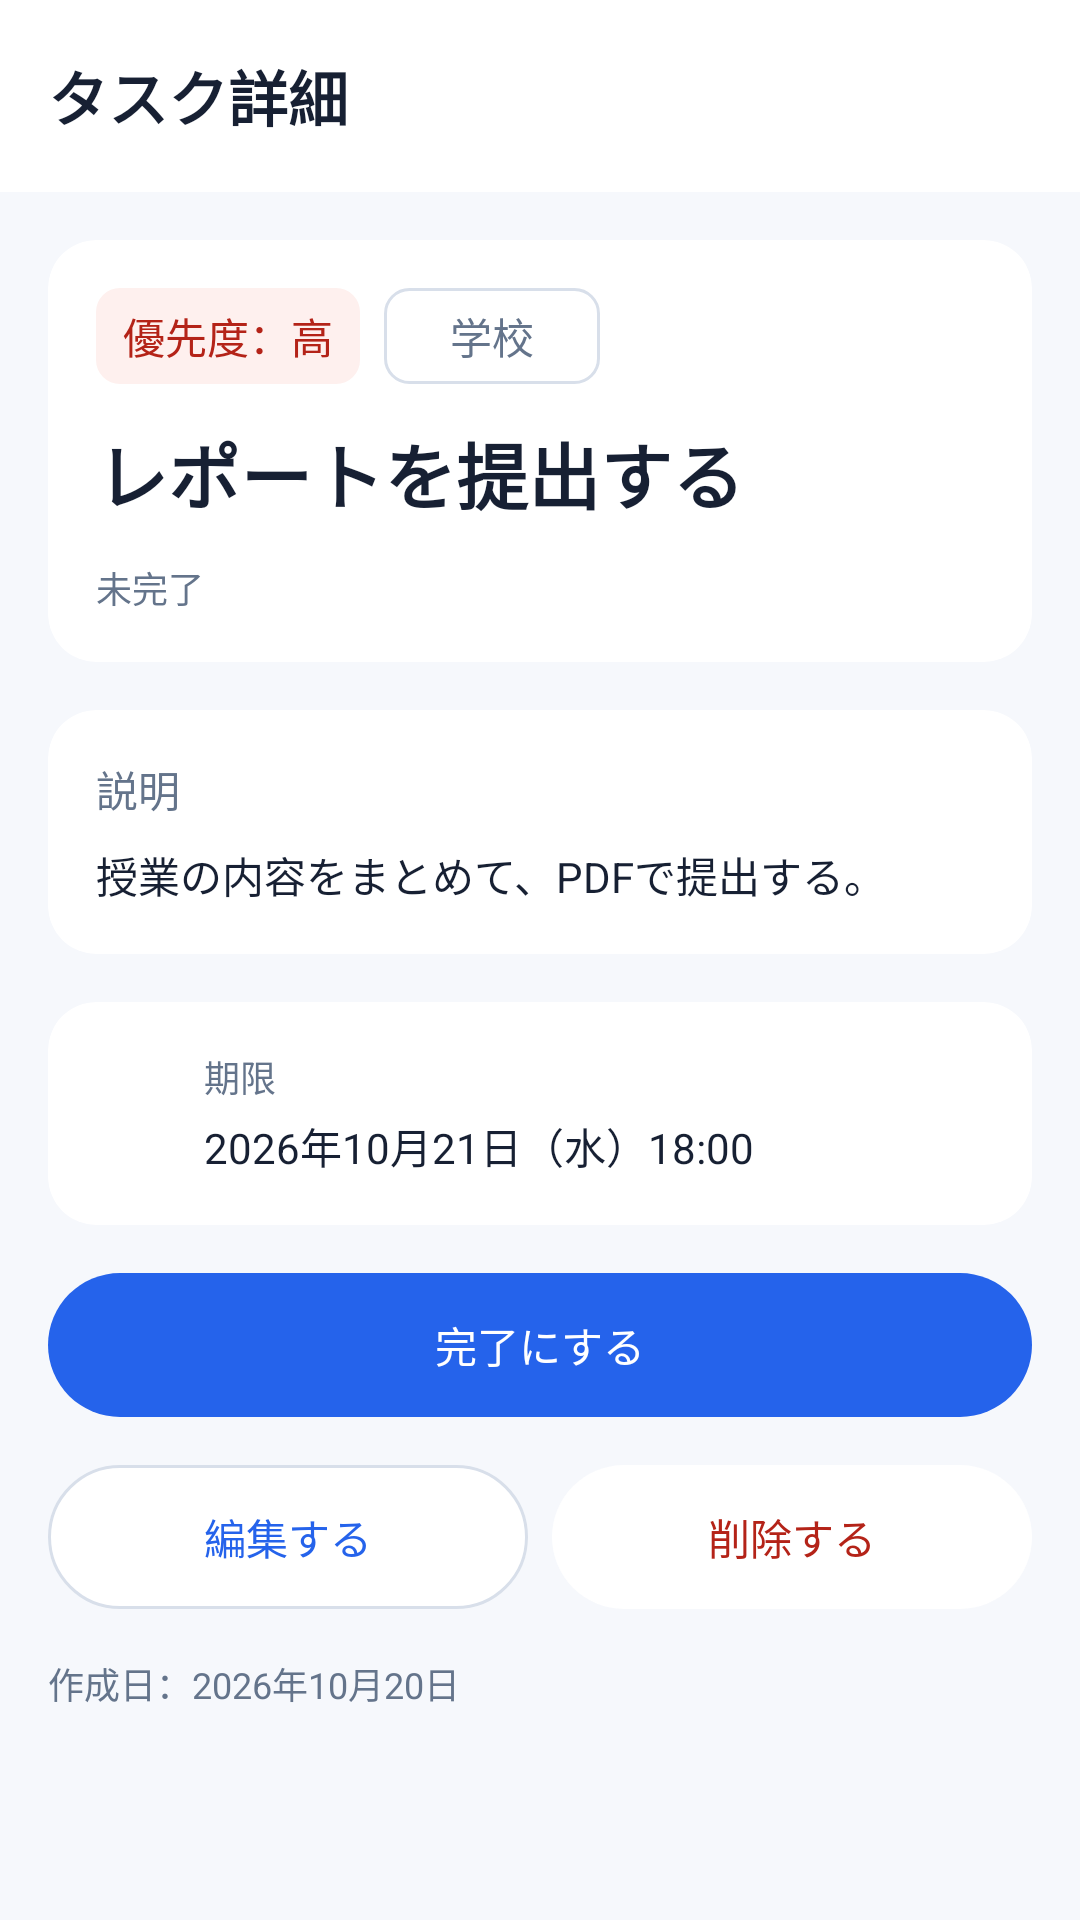

The Android layout XML behind this screen, and the referenced resources:
<!-- AndroidManifest.xml: application theme Theme.TodoList -->
<!-- res/layout/activity_task_detail.xml -->
<?xml version="1.0" encoding="utf-8"?>
<androidx.constraintlayout.widget.ConstraintLayout xmlns:android="http://schemas.android.com/apk/res/android"
    xmlns:app="http://schemas.android.com/apk/res-auto"
    xmlns:tools="http://schemas.android.com/tools"
    android:id="@+id/main"
    android:layout_width="match_parent"
    android:layout_height="match_parent"
    android:background="@color/surface"
    tools:context=".TaskDetailActivity">

    <com.google.android.material.appbar.MaterialToolbar
        android:id="@+id/toolBar"
        android:layout_width="match_parent"
        android:layout_height="@dimen/toolbar_height"
        android:background="@color/surface"
        app:layout_constraintEnd_toEndOf="parent"
        app:layout_constraintStart_toStartOf="parent"
        app:layout_constraintTop_toTopOf="parent"
        app:navigationContentDescription="戻る"
        app:navigationIcon="@drawable/ic_arrow_back"
        app:navigationIconTint="@color/text_primary"
        app:title="タスク詳細"
        app:titleTextAppearance="@style/TextAppearance.Todo.Title" />

    <androidx.core.widget.NestedScrollView
        android:id="@+id/scrollContent"
        android:layout_width="0dp"
        android:layout_height="0dp"
        android:background="@color/background"
        app:layout_constraintBottom_toBottomOf="parent"
        app:layout_constraintEnd_toEndOf="parent"
        app:layout_constraintStart_toStartOf="parent"
        app:layout_constraintTop_toBottomOf="@+id/toolBar">

        <LinearLayout
            android:id="@+id/detailContainer"
            android:layout_width="match_parent"
            android:layout_height="wrap_content"
            android:orientation="vertical"
            android:padding="@dimen/spacing_base">

            <com.google.android.material.card.MaterialCardView
                android:id="@+id/cardOverview"
                style="@style/Widget.Todo.DetailCard">

                <LinearLayout
                    android:layout_width="match_parent"
                    android:layout_height="wrap_content"
                    android:orientation="vertical">

                    <LinearLayout
                        android:layout_width="wrap_content"
                        android:layout_height="wrap_content"
                        android:orientation="horizontal">

                        <TextView
                            android:id="@+id/tvDetailPriority"
                            android:layout_width="@dimen/chip_width"
                            android:layout_height="@dimen/tag_height"
                            android:background="@drawable/bg_badge"
                            android:backgroundTint="@color/priority_high_bg"
                            android:gravity="center"
                            android:text="優先度：高"
                            android:textAppearance="@style/TextAppearance.Todo.Label"
                            android:textColor="@color/priority_high" />

                        <TextView
                            android:id="@+id/tvDetailCategory"
                            android:layout_width="wrap_content"
                            android:layout_height="@dimen/tag_height"
                            android:layout_marginStart="@dimen/spacing_sm"
                            android:background="@drawable/bg_tag_outline"
                            android:gravity="center"
                            android:minWidth="@dimen/tag_min_width"
                            android:paddingHorizontal="@dimen/spacing_md"
                            android:text="学校"
                            android:textAppearance="@style/TextAppearance.Todo.Label"
                            android:textColor="@color/text_secondary" />

                    </LinearLayout>

                    <TextView
                        android:id="@+id/tvDetailTitle"
                        android:layout_width="match_parent"
                        android:layout_height="wrap_content"
                        android:layout_marginTop="@dimen/spacing_md"
                        android:text="レポートを提出する"
                        android:textAppearance="@style/TextAppearance.Todo.Headline" />

                    <TextView
                        android:id="@+id/tvDetailStatus"
                        android:layout_width="wrap_content"
                        android:layout_height="wrap_content"
                        android:layout_marginTop="@dimen/spacing_md"
                        android:text="未完了"
                        android:textAppearance="@style/TextAppearance.Todo.Caption" />
                </LinearLayout>
            </com.google.android.material.card.MaterialCardView>

            <com.google.android.material.card.MaterialCardView
                android:id="@+id/cardDescription"
                style="@style/Widget.Todo.DetailCard"
                android:layout_marginTop="@dimen/spacing_base">

                <LinearLayout
                    android:layout_width="match_parent"
                    android:layout_height="wrap_content"
                    android:orientation="vertical">

                    <TextView
                        android:id="@+id/tvDescriptionLabel"
                        android:layout_width="wrap_content"
                        android:layout_height="wrap_content"
                        android:text="説明"
                        android:textAppearance="@style/TextAppearance.Todo.Label"
                        android:textColor="@color/text_secondary" />

                    <TextView
                        android:id="@+id/tvDescription"
                        android:layout_width="match_parent"
                        android:layout_height="wrap_content"
                        android:layout_marginTop="@dimen/spacing_sm"
                        android:text="授業の内容をまとめて、PDFで提出する。"
                        android:textAppearance="@style/TextAppearance.Todo.Body" />
                </LinearLayout>
            </com.google.android.material.card.MaterialCardView>

            <com.google.android.material.card.MaterialCardView
                android:id="@+id/cardDeadline"
                style="@style/Widget.Todo.DetailCard"
                android:layout_marginTop="@dimen/spacing_base">

                <LinearLayout
                    android:layout_width="match_parent"
                    android:layout_height="wrap_content"
                    android:gravity="center_vertical"
                    android:orientation="horizontal">

                    <ImageView
                        android:id="@+id/ivDeadlineIcon"
                        android:layout_width="@dimen/icon_md"
                        android:layout_height="@dimen/icon_md"
                        android:importantForAccessibility="no"
                        android:src="@drawable/ic_calender"
                        app:tint="@color/primary" />

                    <LinearLayout
                        android:layout_width="0dp"
                        android:layout_height="wrap_content"
                        android:layout_marginStart="@dimen/spacing_md"
                        android:layout_weight="1"
                        android:orientation="vertical">

                        <TextView
                            android:id="@+id/tvDeadlineLabel"
                            android:layout_width="wrap_content"
                            android:layout_height="wrap_content"
                            android:text="期限"
                            android:textAppearance="@style/TextAppearance.Todo.Caption" />

                        <TextView
                            android:id="@+id/tvDeadline"
                            android:layout_width="wrap_content"
                            android:layout_height="wrap_content"
                            android:layout_marginTop="@dimen/spacing_xs"
                            android:text="2026年10月21日（水）18:00"
                            android:textAppearance="@style/TextAppearance.Todo.Body" />
                    </LinearLayout>
                </LinearLayout>
            </com.google.android.material.card.MaterialCardView>

            <com.google.android.material.button.MaterialButton
                android:id="@+id/btnComplete"
                style="@style/Widget.Todo.Button"
                android:layout_width="match_parent"
                android:layout_marginTop="@dimen/spacing_base"
                android:text="完了にする"
               />

            <LinearLayout
                android:layout_width="match_parent"
                android:layout_height="wrap_content"
                android:orientation="horizontal"
                android:layout_marginTop="@dimen/spacing_base">
                <com.google.android.material.button.MaterialButton
                    android:id="@+id/btnEdit"
                    android:layout_width="0dp"
                    android:layout_weight="1"
                    style="@style/Widget.Todo.Button.Outlined"
                    android:text="編集する"
                    />
                <com.google.android.material.button.MaterialButton
                    android:id="@+id/btnDelete"
                    style="@style/Widget.Todo.Button.Outlined.Danger"
                    android:layout_width="0dp"
                    android:layout_weight="1"
                    android:layout_marginStart="@dimen/spacing_sm"
                    android:text="削除する"
                    />

            </LinearLayout>

            <TextView
                android:id="@+id/tvCreatedAt"
                android:layout_width="wrap_content"
                android:layout_height="wrap_content"
                android:layout_marginTop="@dimen/spacing_base"
                android:textAppearance="@style/TextAppearance.Todo.Caption"
                android:text="作成日：2026年10月20日"/>

        </LinearLayout>
    </androidx.core.widget.NestedScrollView>

</androidx.constraintlayout.widget.ConstraintLayout>
<!-- resources referenced by this layout -->
<resources>
  <color name="background">#F6F8FC</color>
  <color name="primary">#2563EB</color>
  <color name="priority_high">#B42318</color>
  <color name="priority_high_bg">#FEF0EE</color>
  <color name="surface">#FFFFFF</color>
  <color name="text_primary">#172033</color>
  <color name="text_secondary">#64748B</color>
  <dimen name="chip_width">88dp</dimen>
  <dimen name="icon_md">24dp</dimen>
  <dimen name="spacing_base">16dp</dimen>
  <dimen name="spacing_md">12dp</dimen>
  <dimen name="spacing_sm">8dp</dimen>
  <dimen name="spacing_xs">4dp</dimen>
  <dimen name="tag_height">32dp</dimen>
  <dimen name="tag_min_width">72dp</dimen>
  <dimen name="toolbar_height">64dp</dimen>
  <!-- drawable bg_badge (drawable) -->
  <?xml version="1.0" encoding="utf-8"?>
  <shape xmlns:android="http://schemas.android.com/apk/res/android" android:shape="rectangle">
      <solid android:color="@color/surface"/>
      <corners android:radius="@dimen/radius_md"/>
  </shape>
  <!-- drawable bg_tag_outline (drawable) -->
  <?xml version="1.0" encoding="utf-8"?>
  <shape xmlns:android="http://schemas.android.com/apk/res/android">
      <solid android:color="@color/surface" />
      <stroke android:width="@dimen/stroke_width" android:color="@color/outline" />
      <corners android:radius="@dimen/radius_md" />
  </shape>
  <style name="TextAppearance.Todo.Body">
          <item name="android:textSize">@dimen/text_body</item>
      </style>
  <style name="TextAppearance.Todo.Caption">
          <item name="android:textSize">@dimen/text_caption</item>
          <item name="android:textColor">@color/text_secondary</item>
      </style>
  <style name="TextAppearance.Todo.Headline">
          <item name="android:textSize">@dimen/text_headline</item>
          <item name="android:textStyle">bold</item>
      </style>
  <style name="TextAppearance.Todo.Label">
          <item name="android:textSize">@dimen/text_body</item>
          <item name="android:fontFamily">sans-serif-medium</item>
      </style>
  <style name="TextAppearance.Todo.Title">
          <item name="android:textSize">@dimen/text_title</item>
          <item name="android:textStyle">bold</item>
      </style>
  <style name="Widget.Todo.Button" parent="Widget.Material3.Button">
          <item name="android:layout_height">@dimen/button_height</item>
          <item name="android:insetTop">0dp</item>
          <item name="android:insetBottom">0dp</item>
          <item name="cornerRadius">@dimen/radius_full</item>
          <item name="android:textAppearance">@style/TextAppearance.Todo.Label</item>
          <item name="android:textColor">@color/surface</item>
          <item name="backgroundTint">@color/primary</item>
      </style>
  <style name="Widget.Todo.Button.Outlined.Danger">
          <item name="strokeWidth">0dp</item>
          <item name="android:textColor">@color/priority_high</item>
          <item name="rippleColor">@color/ripple_danger</item>
      </style>
  <style name="Widget.Todo.DetailCard" parent="Widget.Material3.CardView.Filled">
          <item name="android:layout_width">match_parent</item>
          <item name="android:layout_height">wrap_content</item>
          <item name="cardBackgroundColor">@color/surface</item>
          <item name="cardCornerRadius">@dimen/radius_base</item>
          <item name="cardElevation">0dp</item>
          <item name="strokeWidth">0dp</item>
          <item name="contentPadding">@dimen/spacing_base</item>
      </style>
  <style name="Theme.TodoList" parent="Base.Theme.TodoList" />
  <dimen name="radius_md">8dp</dimen>
  <dimen name="stroke_width">1dp</dimen>
  <color name="outline">#D8DFEA</color>
  <dimen name="text_body">14sp</dimen>
  <dimen name="text_caption">12sp</dimen>
  <dimen name="text_headline">24sp</dimen>
  <dimen name="text_title">20sp</dimen>
  <dimen name="button_height">48dp</dimen>
  <dimen name="radius_full">28dp</dimen>
  <color name="ripple_danger">#1FB42318</color>
  <dimen name="radius_base">16dp</dimen>
  <color name="primarySoft">#EFF6FF</color>
</resources>
